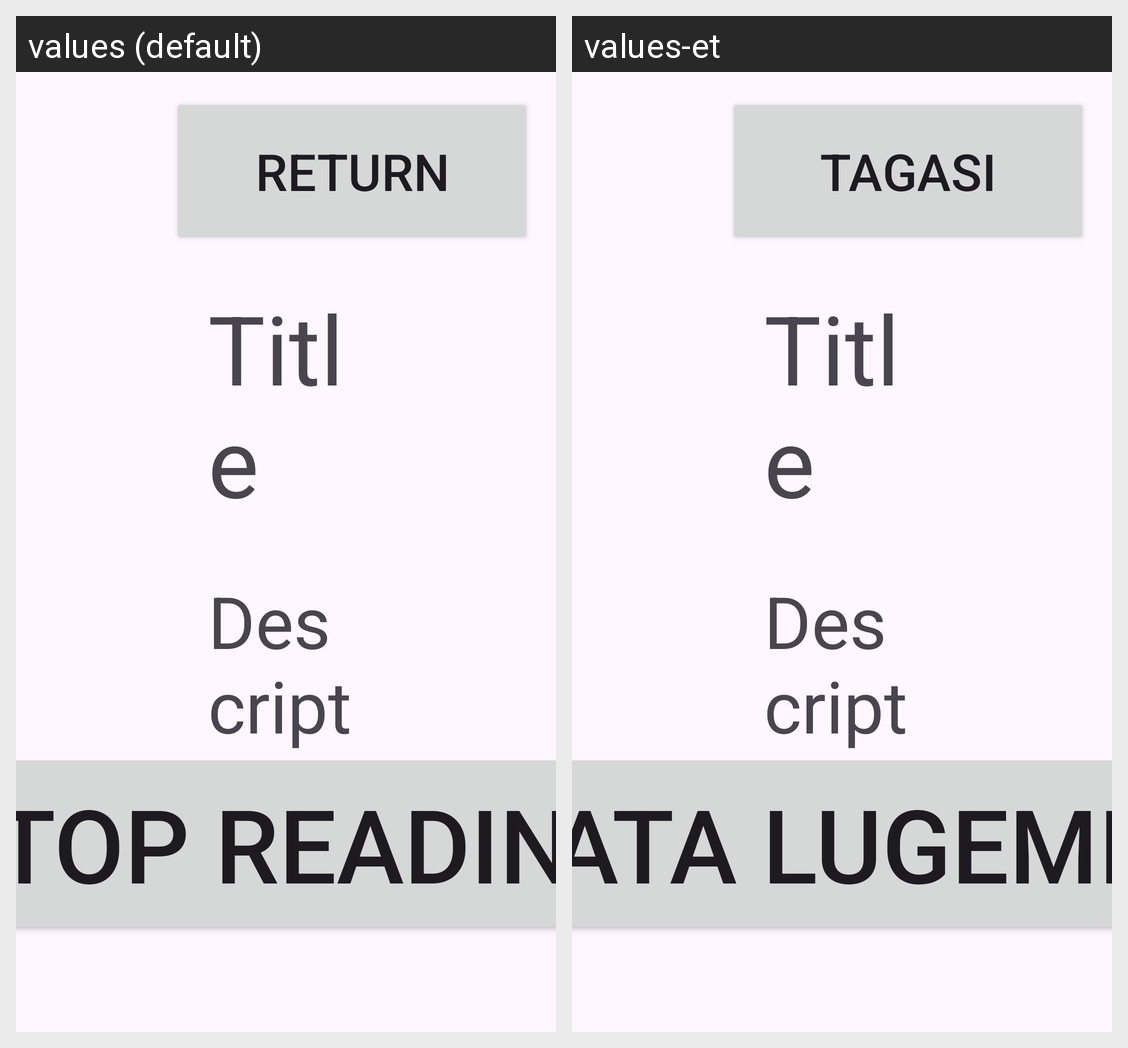

Here is an Android app screen in its default locale and in the app's own translations. Write out the translated-string differences for the strings that appear on this screen.
Android screen res/layout/activity_news.xml rendered under 2 locales, left to right: values (default), values-et. Device: Nexus 5 (rendered at 1080×1920; each locale shown at half size, 540×960, under a caption strip naming it); theme Theme.aireapplication.
Strings drawn on this screen, with the default value and each locale's value (text and hints the layout hard-codes, and strings that could not be matched under every locale, appear in the picture but are not listed):

Return
  values: Return
  values-et: Tagasi

StopNewsRead
  values: Stop reading
  values-et: Peata lugemine
